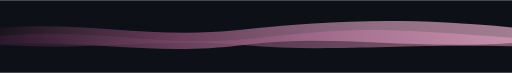
t = 0.00 s
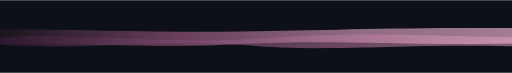
t = 1.50 s
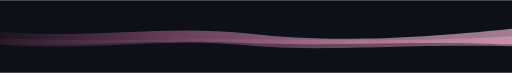
t = 3.38 s
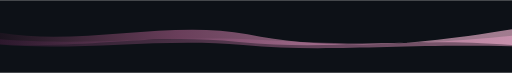
t = 4.50 s
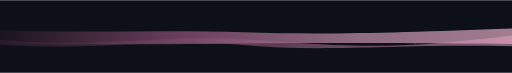
t = 6.75 s
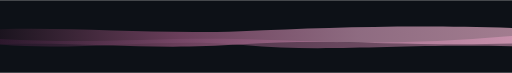
t = 7.88 s

The animated SVG that drew these frames (rendered in a browser with its animation timeline set to each time). Animation: 2 SMIL elements (animate=2); frames cover the first 7.88 s, repeats indefinitely.

<svg xmlns="http://www.w3.org/2000/svg" viewBox="0 0 1200 170" width="1200" height="170" role="img" aria-label="Animated soft pink wave banner">
<defs>
  <linearGradient id="wave" x1="0" y1="0" x2="1" y2="0">
    <stop offset="0" stop-color="#221522"/>
    <stop offset="0.35" stop-color="#9c577f"/>
    <stop offset="0.7" stop-color="#d49cba"/>
    <stop offset="1" stop-color="#f2b6d0"/>
  </linearGradient>
  <linearGradient id="wave2" x1="0" y1="0" x2="1" y2="0">
    <stop offset="0" stop-color="#3b1c39"/>
    <stop offset="0.65" stop-color="#ba769d"/>
    <stop offset="1" stop-color="#e8a3c5"/>
  </linearGradient>
</defs>
<rect width="1200" height="170" fill="#0d1117"/>
<path fill="url(#wave)" opacity=".65" d="M0 65 C200 48 350 92 560 70 S940 39 1200 64 L1200 100 C950 117 780 78 570 105 S220 92 0 103 Z">
  <animate attributeName="d" dur="9s" repeatCount="indefinite" values="M0 65 C200 48 350 92 560 70 S940 39 1200 64 L1200 100 C950 117 780 78 570 105 S220 92 0 103 Z;M0 76 C190 108 400 45 580 80 S940 112 1200 68 L1200 105 C930 85 780 120 560 98 S220 115 0 103 Z;M0 65 C200 48 350 92 560 70 S940 39 1200 64 L1200 100 C950 117 780 78 570 105 S220 92 0 103 Z"/>
</path>
<path fill="url(#wave2)" opacity=".52" d="M0 84 C240 62 370 117 620 87 S970 72 1200 88 L1200 108 C920 102 760 123 570 105 S190 120 0 104 Z">
  <animate attributeName="d" dur="12s" repeatCount="indefinite" values="M0 84 C240 62 370 117 620 87 S970 72 1200 88 L1200 108 C920 102 760 123 570 105 S190 120 0 104 Z;M0 94 C240 124 380 69 610 95 S960 118 1200 82 L1200 108 C920 102 760 123 570 105 S190 120 0 104 Z;M0 84 C240 62 370 117 620 87 S970 72 1200 88 L1200 108 C920 102 760 123 570 105 S190 120 0 104 Z"/>
</path>
</svg>
